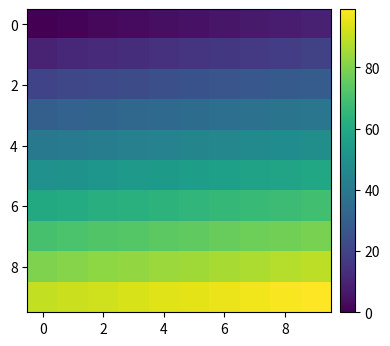

Generate this figure with matplotlib:
import matplotlib.pyplot as plt
import numpy as np
from mpl_toolkits.axes_grid1 import make_axes_locatable

plt.close('all')
arr = np.arange(100).reshape((10, 10))
fig = plt.figure(figsize=(4, 4))
im = plt.imshow(arr, interpolation="none")

divider = make_axes_locatable(plt.gca())
cax = divider.append_axes("right", "5%", pad="3%")
plt.colorbar(im, cax=cax)

plt.tight_layout()
plt.show()
